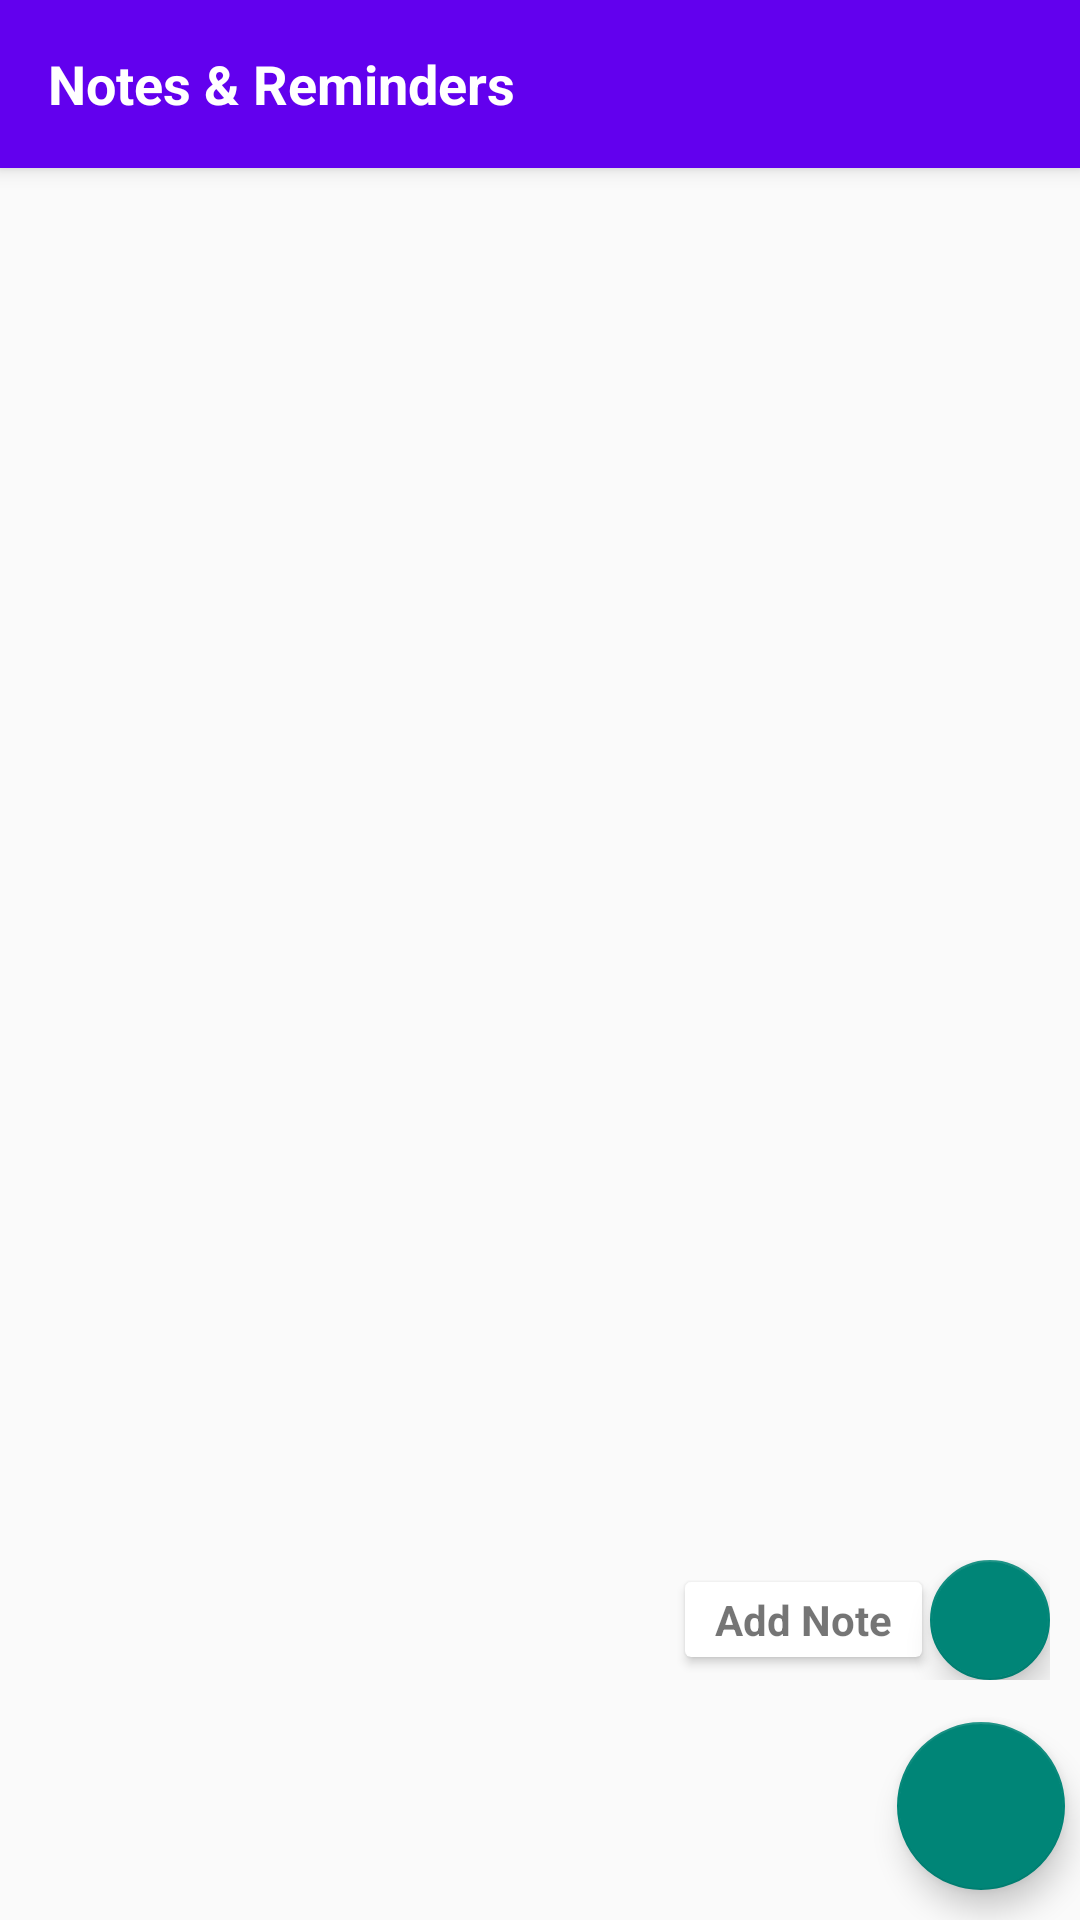

Write the Android layout XML for this screen, with the resource values it uses.
<!-- AndroidManifest.xml: application theme Theme.AppCompat.Light.NoActionBar -->
<!-- res/layout/activity_main.xml -->
<?xml version="1.0" encoding="utf-8"?>
<androidx.coordinatorlayout.widget.CoordinatorLayout xmlns:android="http://schemas.android.com/apk/res/android"
    xmlns:app="http://schemas.android.com/apk/res-auto"
    xmlns:tools="http://schemas.android.com/tools"
    android:layout_width="match_parent"
    android:layout_height="match_parent"
    android:fitsSystemWindows="true"
    tools:context=".activities.Main.MainActivity">

    <com.google.android.material.appbar.AppBarLayout
        android:layout_width="match_parent"
        android:layout_height="wrap_content"
        android:theme="@style/AppTheme.AppBarOverlay">

        <androidx.appcompat.widget.Toolbar
            android:id="@+id/toolbar"
            android:layout_width="match_parent"
            android:layout_height="?attr/actionBarSize"
            android:background="?attr/colorPrimary"
            app:popupTheme="@style/AppTheme.PopupOverlay">

            <TextView
                android:layout_width="wrap_content"
                android:layout_height="wrap_content"
                android:text="@string/application_name" />

        </androidx.appcompat.widget.Toolbar>

    </com.google.android.material.appbar.AppBarLayout>

    <ListView
        android:id="@+id/list_main"
        android:layout_width="match_parent"
        android:layout_height="wrap_content"
        android:divider="@android:drawable/divider_horizontal_textfield"
        android:paddingHorizontal="5dp"
        app:layout_behavior="@string/appbar_scrolling_view_behavior" />

    <include layout="@layout/fab_submenu" />

    <com.google.android.material.floatingactionbutton.FloatingActionButton
        android:id="@+id/fab"
        android:layout_width="wrap_content"
        android:layout_height="wrap_content"
        android:layout_gravity="bottom|end"
        android:layout_marginEnd="5dp"
        android:layout_marginBottom="10dp"
        android:elevation="6dp"
        android:onClick="fab_onClick"
        android:src="@drawable/floatingactionbutton_ic_add_normal"
        app:pressedTranslationZ="12dp" />

</androidx.coordinatorlayout.widget.CoordinatorLayout>
<!-- res/layout/fab_submenu.xml (included above) -->
<?xml version="1.0" encoding="utf-8"?>
<FrameLayout xmlns:android="http://schemas.android.com/apk/res/android"
    xmlns:app="http://schemas.android.com/apk/res-auto"
    android:id="@+id/fabFrame"
    android:layout_width="match_parent"
    android:layout_height="match_parent"
    android:layout_marginTop="?attr/actionBarSize"
    android:orientation="vertical">

    <LinearLayout
        android:id="@+id/layoutFabAddNote"
        android:layout_width="wrap_content"
        android:layout_height="wrap_content"
        android:layout_gravity="bottom|end"
        android:layout_marginEnd="10dp"
        android:layout_marginBottom="80dp"
        android:gravity="center_vertical"
        android:orientation="horizontal">

        <androidx.cardview.widget.CardView
            android:layout_width="wrap_content"
            android:layout_height="wrap_content"
            android:elevation="@dimen/cardview_default_elevation"
            app:cardCornerRadius="@dimen/cardview_default_radius"
            app:cardUseCompatPadding="true">

            <TextView
                android:id="@+id/fabTvAddNote"
                android:layout_width="wrap_content"
                android:layout_height="wrap_content"
                android:paddingStart="@dimen/cardview_horizontal_padding"
                android:paddingEnd="@dimen/cardview_horizontal_padding"
                android:paddingTop="@dimen/cardview_vertical_padding"
                android:paddingBottom="@dimen/cardview_vertical_padding"
                android:text="@string/fabTvAddNote"
                android:textAppearance="?android:attr/textAppearanceSmall"
                android:textStyle="bold" />

        </androidx.cardview.widget.CardView>

        <com.google.android.material.floatingactionbutton.FloatingActionButton
            android:id="@+id/fabAddNote"
            android:layout_width="wrap_content"
            android:layout_height="wrap_content"
            android:src="@drawable/floatingactionbutton_ic_note_add_normal"
            app:fabSize="mini" />

    </LinearLayout>

</FrameLayout>
<!-- resources referenced by this layout -->
<resources>
  <dimen name="cardview_horizontal_padding">10dp</dimen>
  <dimen name="cardview_vertical_padding">3dp</dimen>
  <string name="application_name">Notes &amp; Reminders</string>
  <string name="fabTvAddNote">Add Note</string>
  <style name="AppTheme.AppBarOverlay">
          <item name="android:textColor">@color/white</item>
          <item name="android:textSize">@dimen/title_text_size</item>
          <item name="android:textStyle">bold</item>
      </style>
  <style name="AppTheme.PopupOverlay">
      </style>
  <color name="white">#FFFFFF</color>
  <dimen name="title_text_size">18sp</dimen>
</resources>
